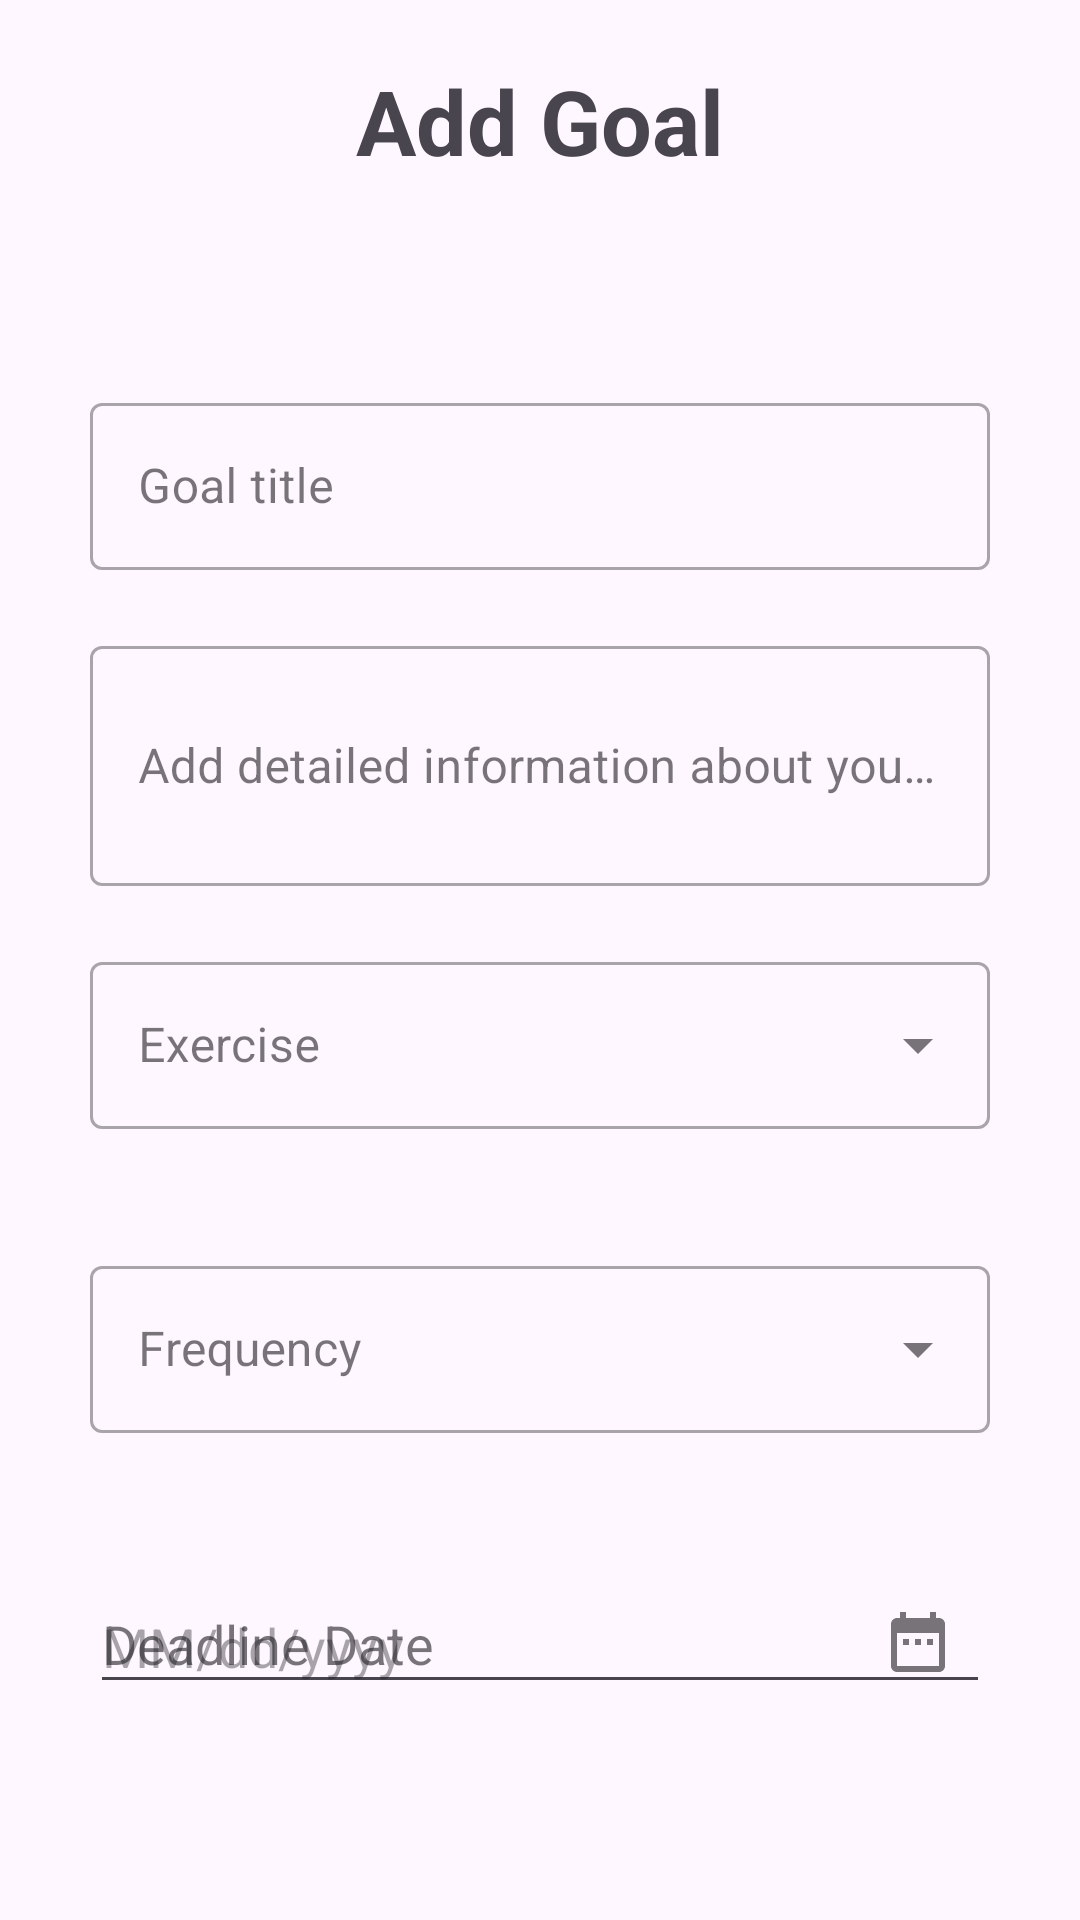

Layout XML and referenced resources for this Android screen:
<!-- AndroidManifest.xml: application theme Theme.EmoPulse -->
<!-- res/layout/add_goal_dialog.xml -->
<?xml version="1.0" encoding="utf-8"?>
<androidx.constraintlayout.widget.ConstraintLayout
    xmlns:android="http://schemas.android.com/apk/res/android"
    xmlns:app="http://schemas.android.com/apk/res-auto"
    xmlns:tools="http://schemas.android.com/tools"
    android:layout_width="match_parent"
    android:layout_height="wrap_content"
    android:padding="20dp"
    android:elevation="3dp"
    >

    <TextView
        android:id="@+id/textView2"
        android:layout_width="match_parent"
        android:layout_height="wrap_content"
        android:gravity="center"
        android:text="Add Goal"
        android:textSize="30sp"
        android:textStyle="bold"
        app:layout_constraintEnd_toEndOf="parent"
        app:layout_constraintStart_toStartOf="parent"
        app:layout_constraintTop_toTopOf="parent" />

    <ScrollView
        android:layout_width="match_parent"
        android:layout_height="wrap_content"
        android:layout_marginTop="20dp"
        app:layout_constraintBottom_toBottomOf="parent"
        app:layout_constraintEnd_toEndOf="parent"
        app:layout_constraintStart_toStartOf="parent"
        app:layout_constraintTop_toBottomOf="@+id/textView2">

        <LinearLayout
            android:layout_width="match_parent"
            android:layout_height="match_parent"
            android:orientation="vertical"
            android:padding="10dp">

            <com.google.android.material.textfield.TextInputLayout
                    style="@style/Widget.MaterialComponents.TextInputLayout.OutlinedBox"
                    android:id="@+id/goalTitleLayout"
                    android:layout_width="match_parent"
                    android:layout_height="wrap_content"
                    android:layout_weight="3"
                    android:layout_marginTop="20dp">

                    <com.google.android.material.textfield.TextInputEditText
                        android:id="@+id/goalTitleEditText"
                        android:layout_width="match_parent"
                        android:layout_height="wrap_content"
                        android:hint="Goal title" />

                </com.google.android.material.textfield.TextInputLayout>


            <com.google.android.material.textfield.TextInputLayout
                    style="@style/Widget.MaterialComponents.TextInputLayout.OutlinedBox"
                    android:id="@+id/goalDescriptionLayout"
                    android:layout_width="match_parent"
                    android:layout_height="match_parent"
                    android:scrollbars="vertical"
                    android:layout_weight="3"
                    android:layout_marginTop="20dp">

                    <com.google.android.material.textfield.TextInputEditText
                        android:id="@+id/goalDescriptionEditText"
                        android:layout_width="match_parent"
                        android:layout_height="80dp"
                        android:hint="Add detailed information about your goal"
                        android:maxLines="3"
                        android:scrollbars="vertical"
                        />

                </com.google.android.material.textfield.TextInputLayout>


            <com.google.android.material.textfield.TextInputLayout
                android:id="@+id/exercisesLayout"
                style="@style/Widget.MaterialComponents.TextInputLayout.OutlinedBox.ExposedDropdownMenu"
                android:layout_width="match_parent"
                android:layout_height="wrap_content"
                android:layout_marginTop="20dp"
                android:hint="Exercise"
                app:errorEnabled="true">

                <AutoCompleteTextView
                    android:id="@+id/exercisesDropdown"
                    android:layout_width="match_parent"
                    android:layout_height="wrap_content"
                    android:inputType="none"
                    tools:ignore="LabelFor,SpeakableTextPresentCheck"/>
            </com.google.android.material.textfield.TextInputLayout>

            <com.google.android.material.textfield.TextInputLayout
                android:id="@+id/freqLayout"
                style="@style/Widget.MaterialComponents.TextInputLayout.OutlinedBox.ExposedDropdownMenu"
                android:layout_width="match_parent"
                android:layout_height="wrap_content"
                android:hint="Frequency"
                app:errorEnabled="true"
                tools:ignore="LabelFor"
                android:layout_marginTop="20dp">

                <AutoCompleteTextView
                    android:id="@+id/freqDropdown"
                    android:layout_width="match_parent"
                    android:layout_height="wrap_content"
                    android:inputType="none"
                    tools:ignore="SpeakableTextPresentCheck" />


            </com.google.android.material.textfield.TextInputLayout>

            <com.google.android.material.textfield.TextInputLayout
                android:id="@+id/dateLayout"
                style="@style/Widget.MaterialComponents.TextInputLayout.OutlinedBox.ExposedDropdownMenu"
                android:layout_width="match_parent"
                android:layout_height="wrap_content"
                android:hint="Deadline Date"
                app:errorEnabled="true"
                app:endIconMode="custom"
                app:endIconDrawable="@drawable/baseline_date_range_24"
                android:layout_marginTop="20dp">

                <com.google.android.material.textfield.TextInputEditText
                    android:id="@+id/dateEditText"
                    android:layout_width="match_parent"
                    android:layout_height="wrap_content"
                    android:hint="MM/dd/yyyy"
                    android:inputType="text"
                    android:clickable="true"
                    android:focusable="false"
                    tools:ignore="SpeakableTextPresentCheck" />


            </com.google.android.material.textfield.TextInputLayout>

            <LinearLayout
                android:id="@+id/checkboxContainer"
                android:layout_width="match_parent"
                android:layout_height="wrap_content"
                android:orientation="vertical"
                android:padding="10dp"
                android:visibility="gone">

                <TextView
                    android:layout_width="match_parent"
                    android:layout_height="wrap_content"
                    android:autoSizeMaxTextSize="25sp"
                    android:autoSizeMinTextSize="15sp"
                    android:autoSizeStepGranularity="2sp"
                    android:autoSizeTextType="uniform"
                    android:text="Each :"
                    android:textSize="20sp"
                    android:textStyle="bold" />

                <CheckBox
                    android:id="@+id/checkBoxSun"
                    android:layout_width="wrap_content"
                    android:layout_height="wrap_content"
                    android:text="Sun" />

                <CheckBox
                    android:id="@+id/checkBoxMon"
                    android:layout_width="wrap_content"
                    android:layout_height="wrap_content"
                    android:text="Mon" />

                <CheckBox
                    android:id="@+id/checkBoxTue"
                    android:layout_width="wrap_content"
                    android:layout_height="wrap_content"
                    android:text="Tue" />

                <CheckBox
                    android:id="@+id/checkBoxWed"
                    android:layout_width="wrap_content"
                    android:layout_height="wrap_content"
                    android:text="Wed" />

                <CheckBox
                    android:id="@+id/checkBoxThu"
                    android:layout_width="wrap_content"
                    android:layout_height="wrap_content"
                    android:text="Thu" />

                <CheckBox
                    android:id="@+id/checkBoxFri"
                    android:layout_width="wrap_content"
                    android:layout_height="wrap_content"
                    android:text="Fri" />

                <CheckBox
                    android:id="@+id/checkBoxSat"
                    android:layout_width="wrap_content"
                    android:layout_height="wrap_content"
                    android:text="Sat" />

            </LinearLayout>


        </LinearLayout>
    </ScrollView>




</androidx.constraintlayout.widget.ConstraintLayout>
<!-- resources referenced by this layout -->
<resources>
  <!-- drawable baseline_date_range_24 (drawable) -->
  <vector xmlns:android="http://schemas.android.com/apk/res/android" android:height="24dp" android:tint="#00134D" android:viewportHeight="24" android:viewportWidth="24" android:width="24dp">
        
      <path android:fillColor="@android:color/white" android:pathData="M9,11L7,11v2h2v-2zM13,11h-2v2h2v-2zM17,11h-2v2h2v-2zM19,4h-1L18,2h-2v2L8,4L8,2L6,2v2L5,4c-1.11,0 -1.99,0.9 -1.99,2L3,20c0,1.1 0.89,2 2,2h14c1.1,0 2,-0.9 2,-2L21,6c0,-1.1 -0.9,-2 -2,-2zM19,20L5,20L5,9h14v11z"/>
      
  </vector>
  <style name="Theme.EmoPulse" parent="Base.Theme.EmoPulse" />
  <style name="Base.Theme.EmoPulse" parent="Theme.Material3.DayNight.NoActionBar" />
</resources>
